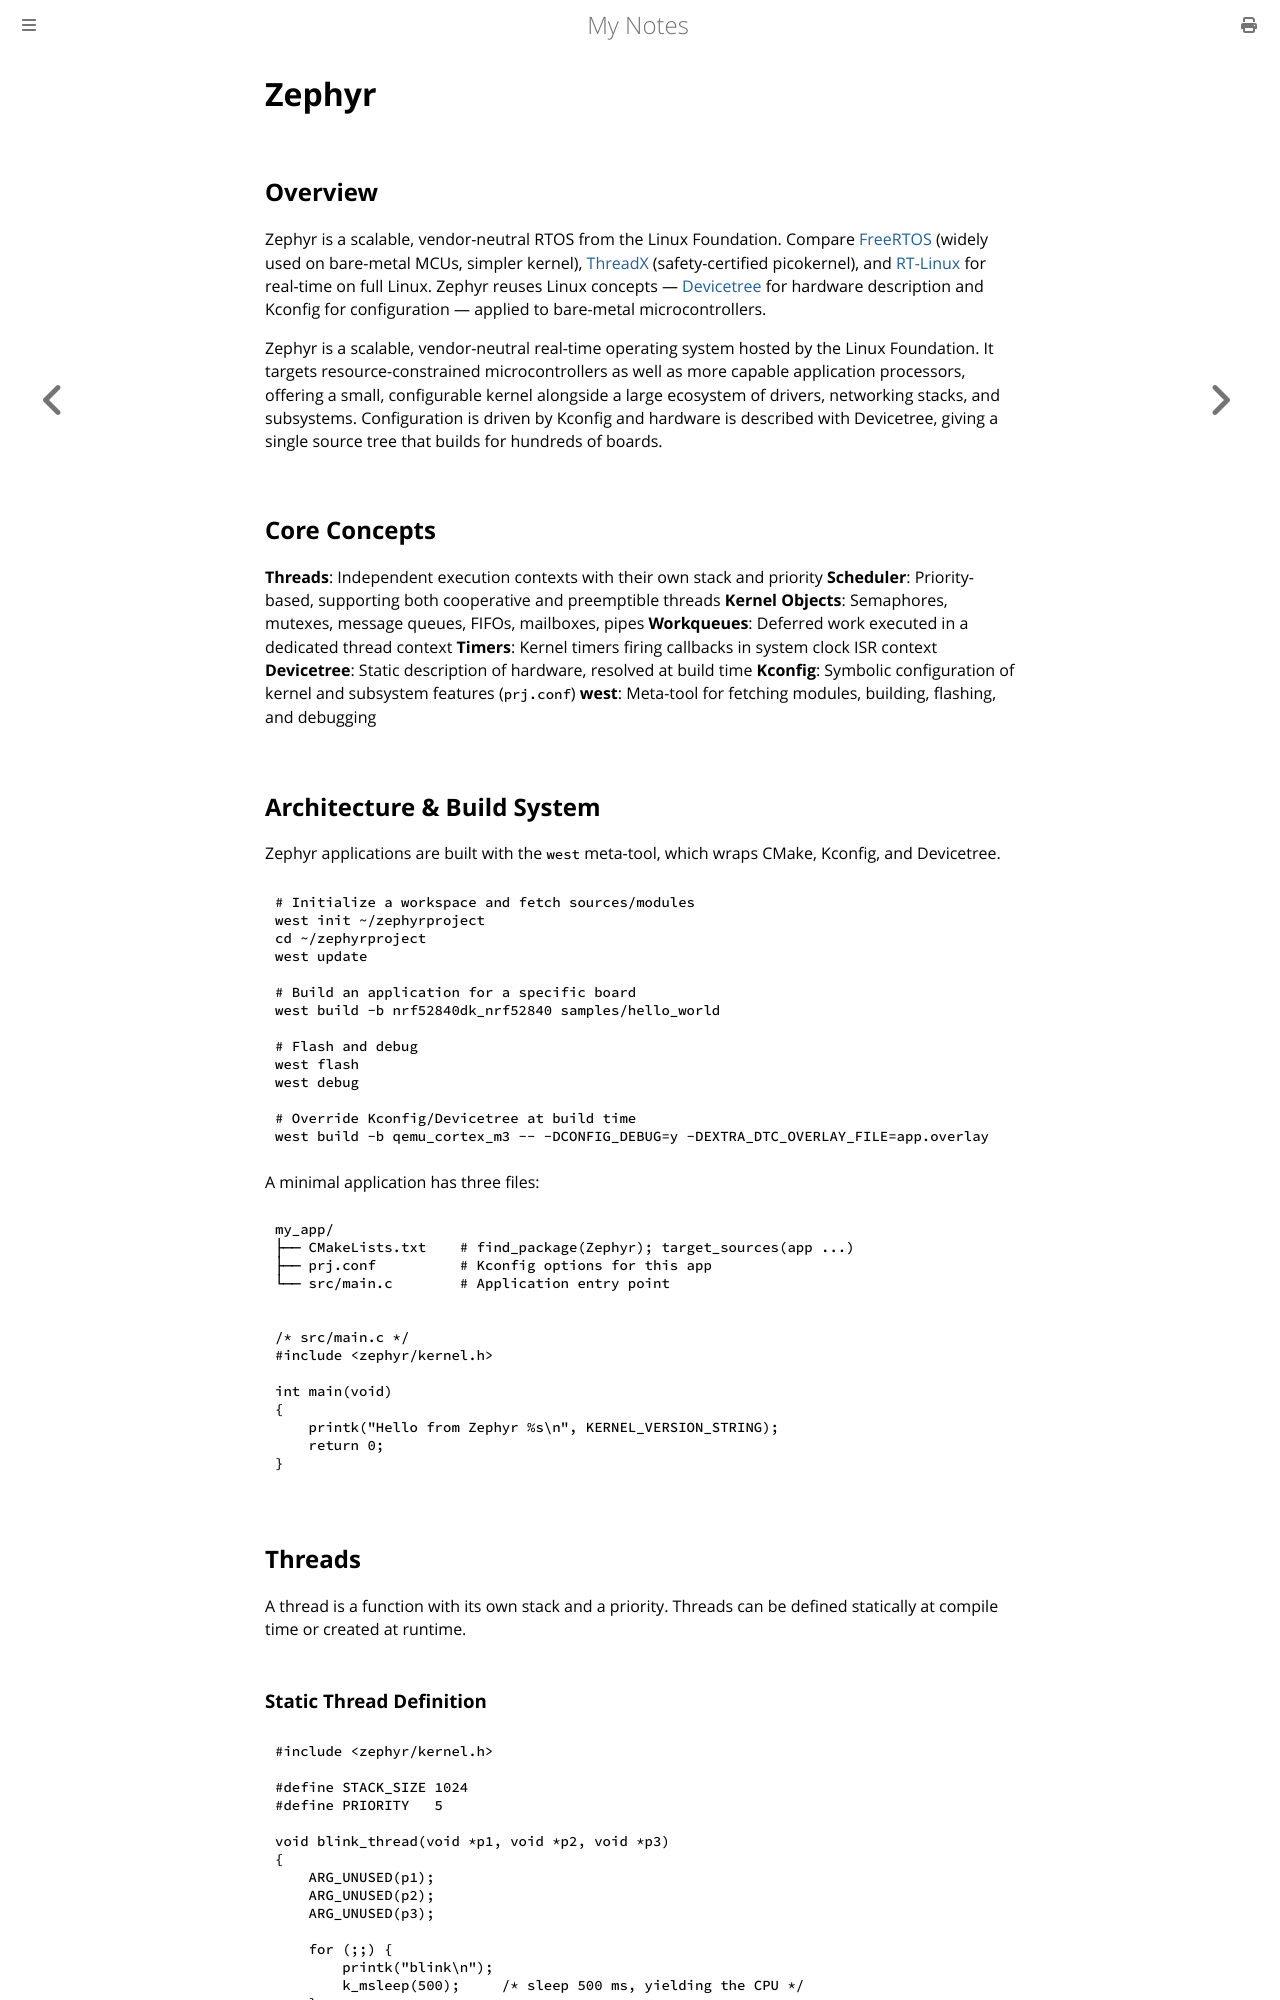

repository: paritystack/notes · page: rtos/zephyr.html · generator: mdbook

# Zephyr

## Overview

Zephyr is a scalable, vendor-neutral RTOS from the Linux Foundation. Compare [FreeRTOS](freertos.md) (widely used on bare-metal MCUs, simpler kernel), [ThreadX](threadx.md) (safety-certified picokernel), and [RT-Linux](rt_linux.md) for real-time on full Linux. Zephyr reuses Linux concepts — [Devicetree](../linux/device_tree.md) for hardware description and Kconfig for configuration — applied to bare-metal microcontrollers.

Zephyr is a scalable, vendor-neutral real-time operating system hosted by the Linux Foundation. It targets resource-constrained microcontrollers as well as more capable application processors, offering a small, configurable kernel alongside a large ecosystem of drivers, networking stacks, and subsystems. Configuration is driven by Kconfig and hardware is described with Devicetree, giving a single source tree that builds for hundreds of boards.

## Core Concepts

**Threads**: Independent execution contexts with their own stack and priority
**Scheduler**: Priority-based, supporting both cooperative and preemptible threads
**Kernel Objects**: Semaphores, mutexes, message queues, FIFOs, mailboxes, pipes
**Workqueues**: Deferred work executed in a dedicated thread context
**Timers**: Kernel timers firing callbacks in system clock ISR context
**Devicetree**: Static description of hardware, resolved at build time
**Kconfig**: Symbolic configuration of kernel and subsystem features (`prj.conf`)
**west**: Meta-tool for fetching modules, building, flashing, and debugging

## Architecture & Build System

Zephyr applications are built with the `west` meta-tool, which wraps CMake, Kconfig, and Devicetree.

```bash
# Initialize a workspace and fetch sources/modules
west init ~/zephyrproject
cd ~/zephyrproject
west update

# Build an application for a specific board
west build -b nrf52840dk_nrf52840 samples/hello_world

# Flash and debug
west flash
west debug

# Override Kconfig/Devicetree at build time
west build -b qemu_cortex_m3 -- -DCONFIG_DEBUG=y -DEXTRA_DTC_OVERLAY_FILE=app.overlay
```

A minimal application has three files:

```
my_app/
├── CMakeLists.txt    # find_package(Zephyr); target_sources(app ...)
├── prj.conf          # Kconfig options for this app
└── src/main.c        # Application entry point
```

```c
/* src/main.c */
#include <zephyr/kernel.h>

int main(void)
{
    printk("Hello from Zephyr %s\n", KERNEL_VERSION_STRING);
    return 0;
}
```
